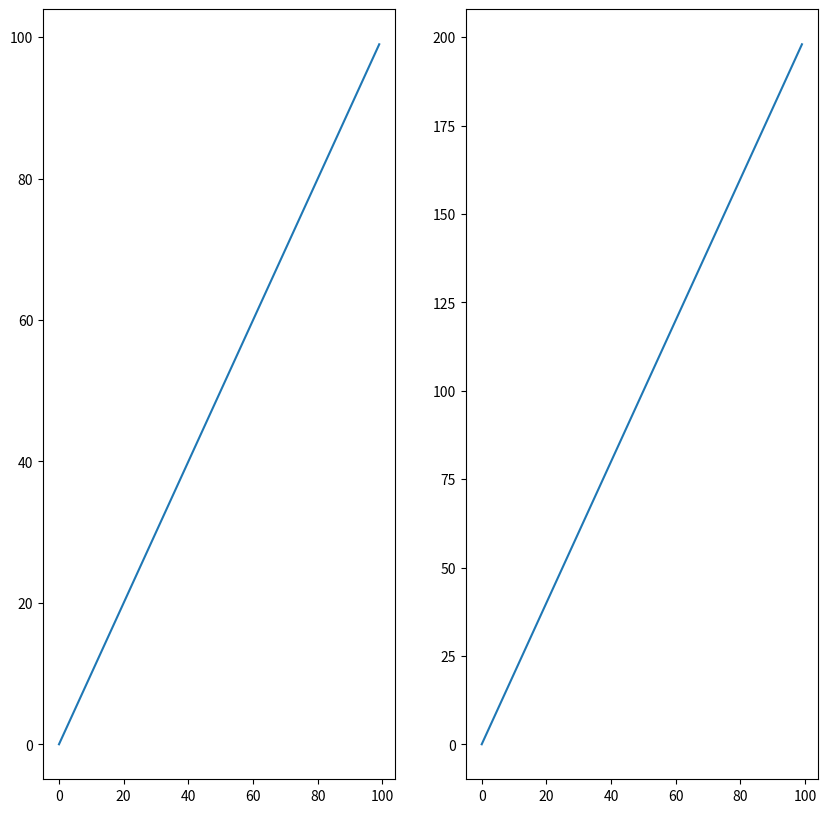

Recreate this plot in Python. (Note: this script raises an exception after producing the figure.)
"""
pandas의 결과들을 visualize 하기 위하여 matplotlib, seaborn, pandas 자체에서 제공하는 툴 사용

여러 그래프를 하나의 figure에 그리는 방법

add_subplt으로 ax 객체를 만듦.
- seaborn에서도 ax 뭐를 설정하여, 객체들을 추가하는 방법들이 있음.
- matplotlib의 경우,

Graph 객체 선언 방법
-ax1 = fig.add_subplot(2,1,1) # 이런식으로 해당fig 객체에서 위치를 잡아줄 수도 있고
-fig.add_subplot(2,1,1) # 이렇게 할 경우, 이 이후에 그리는 plot이 해당 위치에 그려지는 걸로 앎

Graph 종류
- 빈도 확인 : distplot histogram countplot
- 범주형 데이터(카테고리형 데이터) 분포 파악 : boxplot -> 최대값, 최소값, 1분위, 2분위, 3분위 값

"""

# %%
from re import L
import matplotlib.pyplot as plt

# %%
# Data (예시)
x = range(0, 100, 1)
print(x)



# %%
# 그래프 객체 생성
fig = plt.figure(figsize=(10,10))
ax1 = fig.add_subplot(1,2,1) 
ax1.plot(x, x)

fig.add_subplot(1,2,2)
plt.plot(x,[2*t for t in x])

plt.show()








# %%

print(len(2*x))
# %%
